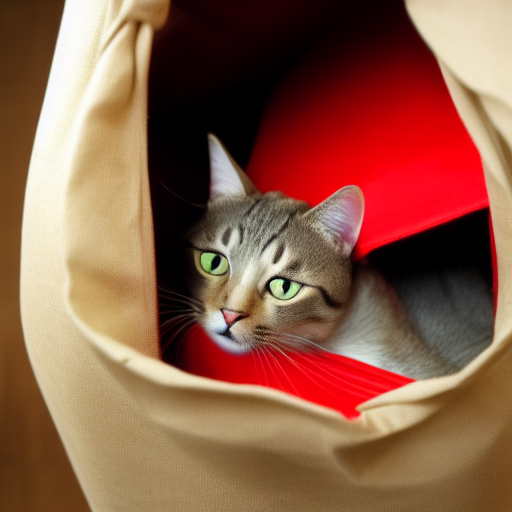
Generation parameters embedded in this image by AUTOMATIC1111 Stable Diffusion web UI or a fork of it (Forge, ...) (PNG 'parameters' text chunk):
cat in the sack
Steps: 20, Sampler: Euler a, CFG scale: 7, Seed: 950402737, Size: 512x512, Model hash: fe4efff1e1, Model: sd-v1-4